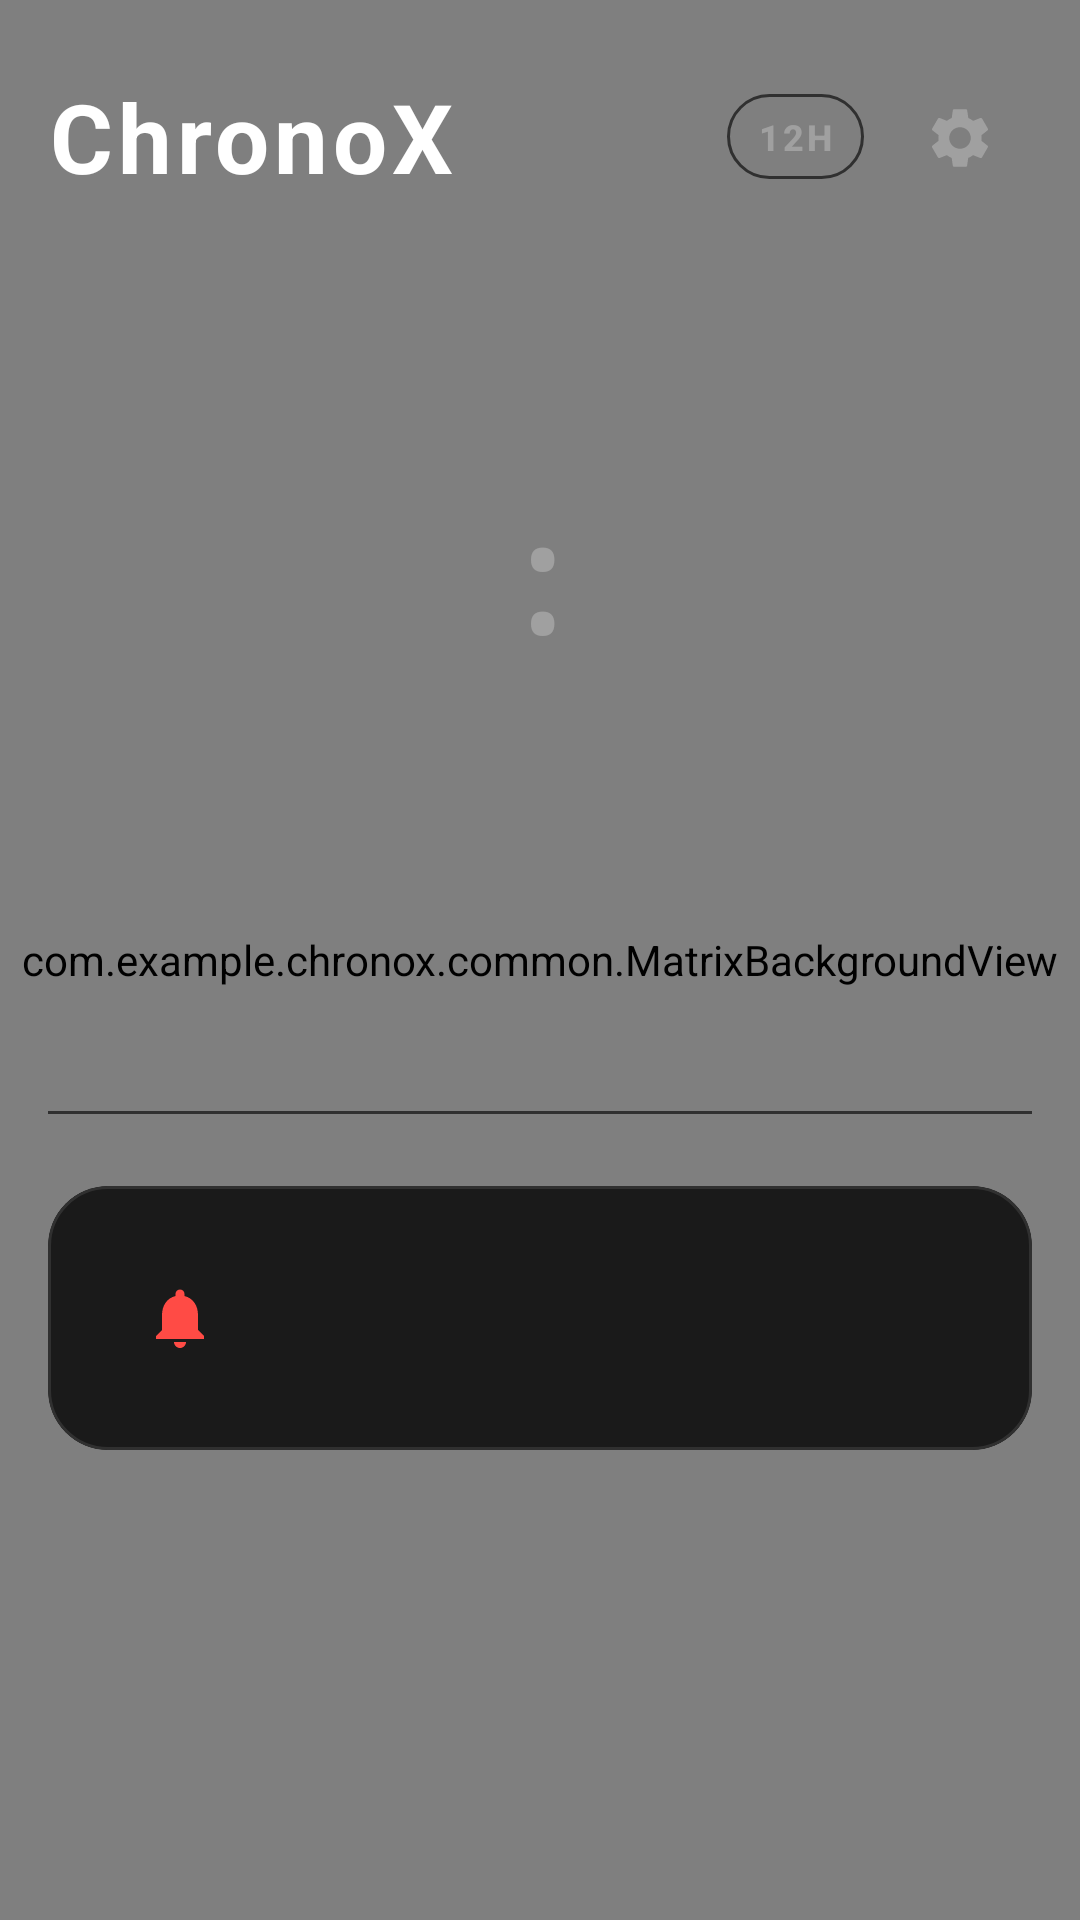

The Android layout XML behind this screen, and the referenced resources:
<!-- AndroidManifest.xml: application theme AppTheme -->
<!-- res/layout/fragment_home.xml -->
<?xml version="1.0" encoding="utf-8"?>
<FrameLayout
    xmlns:android="http://schemas.android.com/apk/res/android"
    xmlns:app="http://schemas.android.com/apk/res-auto"
    xmlns:tools="http://schemas.android.com/tools"
    android:layout_width="match_parent"
    android:layout_height="match_parent"
    android:background="?attr/colorAppBackground">

    <com.example.chronox.common.MatrixBackgroundView
        android:layout_width="match_parent"
        android:layout_height="match_parent" />

    <ScrollView
        android:layout_width="match_parent"
        android:layout_height="match_parent"
        android:fillViewport="true"
        tools:context=".home.HomeFragment">

        <androidx.constraintlayout.widget.ConstraintLayout
            android:layout_width="match_parent"
            android:layout_height="wrap_content"
            android:paddingStart="@dimen/screen_padding_horizontal"
            android:paddingEnd="@dimen/screen_padding_horizontal"
            android:paddingTop="24dp"
            android:paddingBottom="24dp">

            
            <TextView
                android:id="@+id/tv_app_title"
                android:layout_width="0dp"
                android:layout_height="wrap_content"
                android:text="@string/app_name"
                android:textSize="@dimen/text_screen_title"
                android:textColor="?attr/colorAppTextPrimary"
                android:textStyle="bold"
                android:letterSpacing="0.05"
                app:layout_constraintStart_toStartOf="parent"
                app:layout_constraintTop_toTopOf="parent"
                app:layout_constraintEnd_toStartOf="@+id/btn_format_toggle" />

            <ImageButton
                android:id="@+id/btn_settings"
                android:layout_width="48dp"
                android:layout_height="48dp"
                android:background="?attr/selectableItemBackgroundBorderless"
                android:src="@drawable/ic_settings"
                app:tint="?attr/colorAppTextSecondary"
                android:contentDescription="Settings"
                app:layout_constraintEnd_toEndOf="parent"
                app:layout_constraintTop_toTopOf="parent"
                app:layout_constraintBottom_toBottomOf="@+id/tv_app_title" />

            <com.google.android.material.button.MaterialButton
                android:id="@+id/btn_format_toggle"
                style="@style/Widget.MaterialComponents.Button.OutlinedButton"
                android:layout_width="wrap_content"
                android:layout_height="wrap_content"
                android:text="12H"
                android:textColor="?attr/colorAppTextSecondary"
                android:textSize="12sp"
                android:textStyle="bold"
                android:minWidth="0dp"
                android:minHeight="0dp"
                android:paddingStart="10dp"
                android:paddingEnd="10dp"
                android:paddingTop="6dp"
                android:paddingBottom="6dp"
                android:layout_marginEnd="8dp"
                app:strokeColor="?attr/colorAppDivider"
                app:strokeWidth="1dp"
                app:cornerRadius="16dp"
                android:contentDescription="@string/content_desc_clock_format_toggle"
                app:layout_constraintEnd_toStartOf="@+id/btn_settings"
                app:layout_constraintTop_toTopOf="parent"
                app:layout_constraintBottom_toBottomOf="@+id/tv_app_title" />

            
            <LinearLayout
                android:id="@+id/ll_main_clock"
                android:layout_width="0dp"
                android:layout_height="wrap_content"
                android:orientation="vertical"
                android:gravity="center_horizontal"
                android:layout_marginTop="48dp"
                app:layout_constraintStart_toStartOf="parent"
                app:layout_constraintEnd_toEndOf="parent"
                app:layout_constraintTop_toBottomOf="@+id/tv_app_title">

                <LinearLayout
                    android:layout_width="wrap_content"
                    android:layout_height="wrap_content"
                    android:orientation="horizontal"
                    android:gravity="bottom" android:baselineAligned="true">

                    
                    <TextView
                        android:id="@+id/tv_time_hm"
                        android:layout_width="wrap_content"
                        android:layout_height="wrap_content"
                        android:textSize="104sp"
                        android:textColor="?attr/colorAppTextPrimary"
                        android:fontFamily="monospace"
                        android:textStyle="bold"
                        android:letterSpacing="0.02"
                        android:includeFontPadding="false"
                        tools:text="10:45" />

                    
                    <TextView
                        android:layout_width="wrap_content"
                        android:layout_height="wrap_content"
                        android:textSize="50sp"
                        android:textColor="?attr/colorAppTextSecondary"
                        android:fontFamily="monospace"
                        android:textStyle="bold"
                        android:text=":" />

                    
                    <TextView
                        android:id="@+id/tv_seconds"
                        android:layout_width="wrap_content"
                        android:layout_height="wrap_content"
                        android:textSize="36sp"
                        android:textColor="?attr/colorAppTextSecondary"
                        android:fontFamily="monospace"
                        android:textStyle="bold"
                        android:includeFontPadding="false"
                        tools:text="30" />
                </LinearLayout>

                
                <TextView
                    android:id="@+id/tv_ampm"
                    android:layout_width="wrap_content"
                    android:layout_height="wrap_content"
                    android:textSize="30sp"
                    android:textColor="?attr/colorAppAccent"
                    android:textStyle="bold"
                    android:letterSpacing="0.05"
                    tools:text="AM" />
            </LinearLayout>

            
            <LinearLayout
                android:id="@+id/ll_date_row"
                android:layout_width="wrap_content"
                android:layout_height="wrap_content"
                android:orientation="horizontal"
                android:gravity="center_vertical"
                android:layout_marginTop="20dp"
                app:layout_constraintStart_toStartOf="parent"
                app:layout_constraintEnd_toEndOf="parent"
                app:layout_constraintTop_toBottomOf="@+id/ll_main_clock">

                <TextView
                    android:id="@+id/tv_day"
                    android:layout_width="wrap_content"
                    android:layout_height="wrap_content"
                    android:textSize="22sp"
                    android:textColor="?attr/colorAppTextSecondary"
                    tools:text="Monday," />

                <TextView
                    android:id="@+id/tv_date"
                    android:layout_width="wrap_content"
                    android:layout_height="wrap_content"
                    android:textSize="22sp"
                    android:textColor="?attr/colorAppTextSecondary"
                    android:layout_marginStart="4dp"
                    tools:text="Aug 19" />

                <TextView
                    android:layout_width="wrap_content"
                    android:layout_height="wrap_content"
                    android:text="  "
                    android:textColor="?attr/colorAppTextDisabled"
                    android:textSize="22sp" />

                <TextView
                    android:id="@+id/tv_timezone"
                    android:layout_width="wrap_content"
                    android:layout_height="wrap_content"
                    android:textSize="22sp"
                    android:textColor="?attr/colorAppAccent"
                    android:clickable="true"
                    android:focusable="true"
                    android:paddingTop="6dp"
                    android:paddingBottom="6dp"
                    android:background="?attr/selectableItemBackground"
                    android:contentDescription="Open world clock"
                    tools:text="Asia/Calcutta" />
            </LinearLayout>

            
            <View
                android:id="@+id/divider_top"
                android:layout_width="0dp"
                android:layout_height="1dp"
                android:background="?attr/colorAppDivider"
                android:layout_marginTop="32dp"
                app:layout_constraintStart_toStartOf="parent"
                app:layout_constraintEnd_toEndOf="parent"
                app:layout_constraintTop_toBottomOf="@+id/ll_date_row" />

            
            <com.google.android.material.card.MaterialCardView
                android:id="@+id/card_next_alarm"
                style="@style/Widget.ChronoX.Card"
                android:layout_width="0dp"
                android:layout_height="wrap_content"
                android:layout_marginTop="24dp"
                app:layout_constraintStart_toStartOf="parent"
                app:layout_constraintEnd_toEndOf="parent"
                app:layout_constraintTop_toBottomOf="@+id/divider_top">

                <LinearLayout
                    android:layout_width="match_parent"
                    android:layout_height="wrap_content"
                    android:orientation="horizontal"
                    android:gravity="center_vertical"
                    android:padding="16dp">

                    <ImageView
                        android:layout_width="@dimen/icon_size_md"
                        android:layout_height="@dimen/icon_size_md"
                        android:src="@drawable/ic_alarm"
                        android:contentDescription="@null"
                        app:tint="?attr/colorAppAccent" />

                    <TextView
                        android:id="@+id/tv_next_alarm"
                        android:layout_width="0dp"
                        android:layout_height="wrap_content"
                        android:layout_weight="1"
                        android:layout_marginStart="12dp"
                        android:textSize="@dimen/text_secondary"
                        android:textColor="?attr/colorAppTextSecondary"
                        tools:text="Next alarm: 7:00 AM" />
                </LinearLayout>
            </com.google.android.material.card.MaterialCardView>

        </androidx.constraintlayout.widget.ConstraintLayout>
    </ScrollView>
</FrameLayout>
<!-- resources referenced by this layout -->
<resources>
  <dimen name="icon_size_md">24dp</dimen>
  <dimen name="screen_padding_horizontal">16dp</dimen>
  <dimen name="text_screen_title">32sp</dimen>
  <dimen name="text_secondary">14sp</dimen>
  <!-- drawable ic_alarm (drawable) -->
  <?xml version="1.0" encoding="utf-8"?>
  <vector xmlns:android="http://schemas.android.com/apk/res/android"
      android:width="24dp"
      android:height="24dp"
      android:viewportWidth="24"
      android:viewportHeight="24"
      android:tint="?attr/colorAppTextSecondary">
      <path
          android:fillColor="#FFFFFFFF"
          android:pathData="M12,22c1.1,0 2,-0.9 2,-2h-4c0,1.1 0.9,2 2,2zM18,16v-5c0,-3.07 -1.64,-5.64 -4.5,-6.32L13.5,4c0,-0.83 -0.67,-1.5 -1.5,-1.5s-1.5,0.67 -1.5,1.5v0.68C7.63,5.36 6,7.92 6,11v5l-2,2v1h16v-1l-2,-2z"/>
  </vector>
  <string name="app_name">ChronoX</string>
  <string name="content_desc_clock_format_toggle">Toggle 12/24 hour format</string>
  <style name="Widget.ChronoX.Card" parent="Widget.MaterialComponents.CardView">
          <item name="cardBackgroundColor">?attr/colorAppSurface</item>
          <item name="cardCornerRadius">@dimen/card_radius</item>
          <item name="cardElevation">@dimen/card_elevation</item>
          <item name="strokeColor">?attr/colorAppDivider</item>
          <item name="strokeWidth">1dp</item>
          <item name="contentPadding">@dimen/card_padding</item>
      </style>
  <dimen name="card_radius">20dp</dimen>
  <dimen name="card_elevation">0dp</dimen>
  <dimen name="card_padding">16dp</dimen>
  <color name="theme1_bg">#FF000000</color>
  <color name="theme1_surface">#FF1A1A1A</color>
  <color name="theme1_surface_sec">#FF242424</color>
  <color name="theme1_text_primary">#FFFFFFFF</color>
  <color name="theme1_text_secondary">#FFA0A0A0</color>
  <color name="theme1_text_disabled">#FF505050</color>
  <color name="theme1_accent">#FFFF4B45</color>
  <color name="theme1_accent_light">#33FF4B45</color>
  <color name="theme1_accent_dark">#FFB33330</color>
  <color name="theme1_divider">#FF303030</color>
  <color name="theme1_matrix">#1AFFFFFF</color>
  <color name="theme1_player1">#FFFF6B35</color>
  <color name="theme1_player2">#FF35B5FF</color>
  <color name="theme1_timer_plus">#FFFF6B35</color>
  <color name="theme1_timer_minus">#FFB33330</color>
  <color name="theme1_timeout_warning">#FFFFDD57</color>
  <color name="theme1_timeout">#FFFF4B45</color>
  <color name="theme1_switch_on">#66FF4B45</color>
  <color name="theme1_switch_off">#FF404040</color>
  <style name="ShapeAppearance.ChronoX.MediumComponent" parent="ShapeAppearance.MaterialComponents.MediumComponent">
          <item name="cornerFamily">rounded</item>
          <item name="cornerSize">@dimen/card_radius_sm</item>
      </style>
  <style name="ShapeAppearance.ChronoX.LargeComponent" parent="ShapeAppearance.MaterialComponents.LargeComponent">
          <item name="cornerFamily">rounded</item>
          <item name="cornerSize">@dimen/card_radius</item>
      </style>
  <style name="ThemeOverlay.ChronoX.AlertDialog" parent="ThemeOverlay.MaterialComponents.MaterialAlertDialog">
          <item name="colorSurface">?attr/colorAppSurface</item>
          <item name="colorOnSurface">?attr/colorAppTextPrimary</item>
          <item name="shapeAppearanceOverlay">@style/ShapeAppearanceOverlay.ChronoX.Dialog</item>
      </style>
  <dimen name="card_radius_sm">12dp</dimen>
  <style name="ShapeAppearanceOverlay.ChronoX.Dialog" parent="">
          <item name="cornerFamily">rounded</item>
          <item name="cornerSize">24dp</item>
      </style>
</resources>
